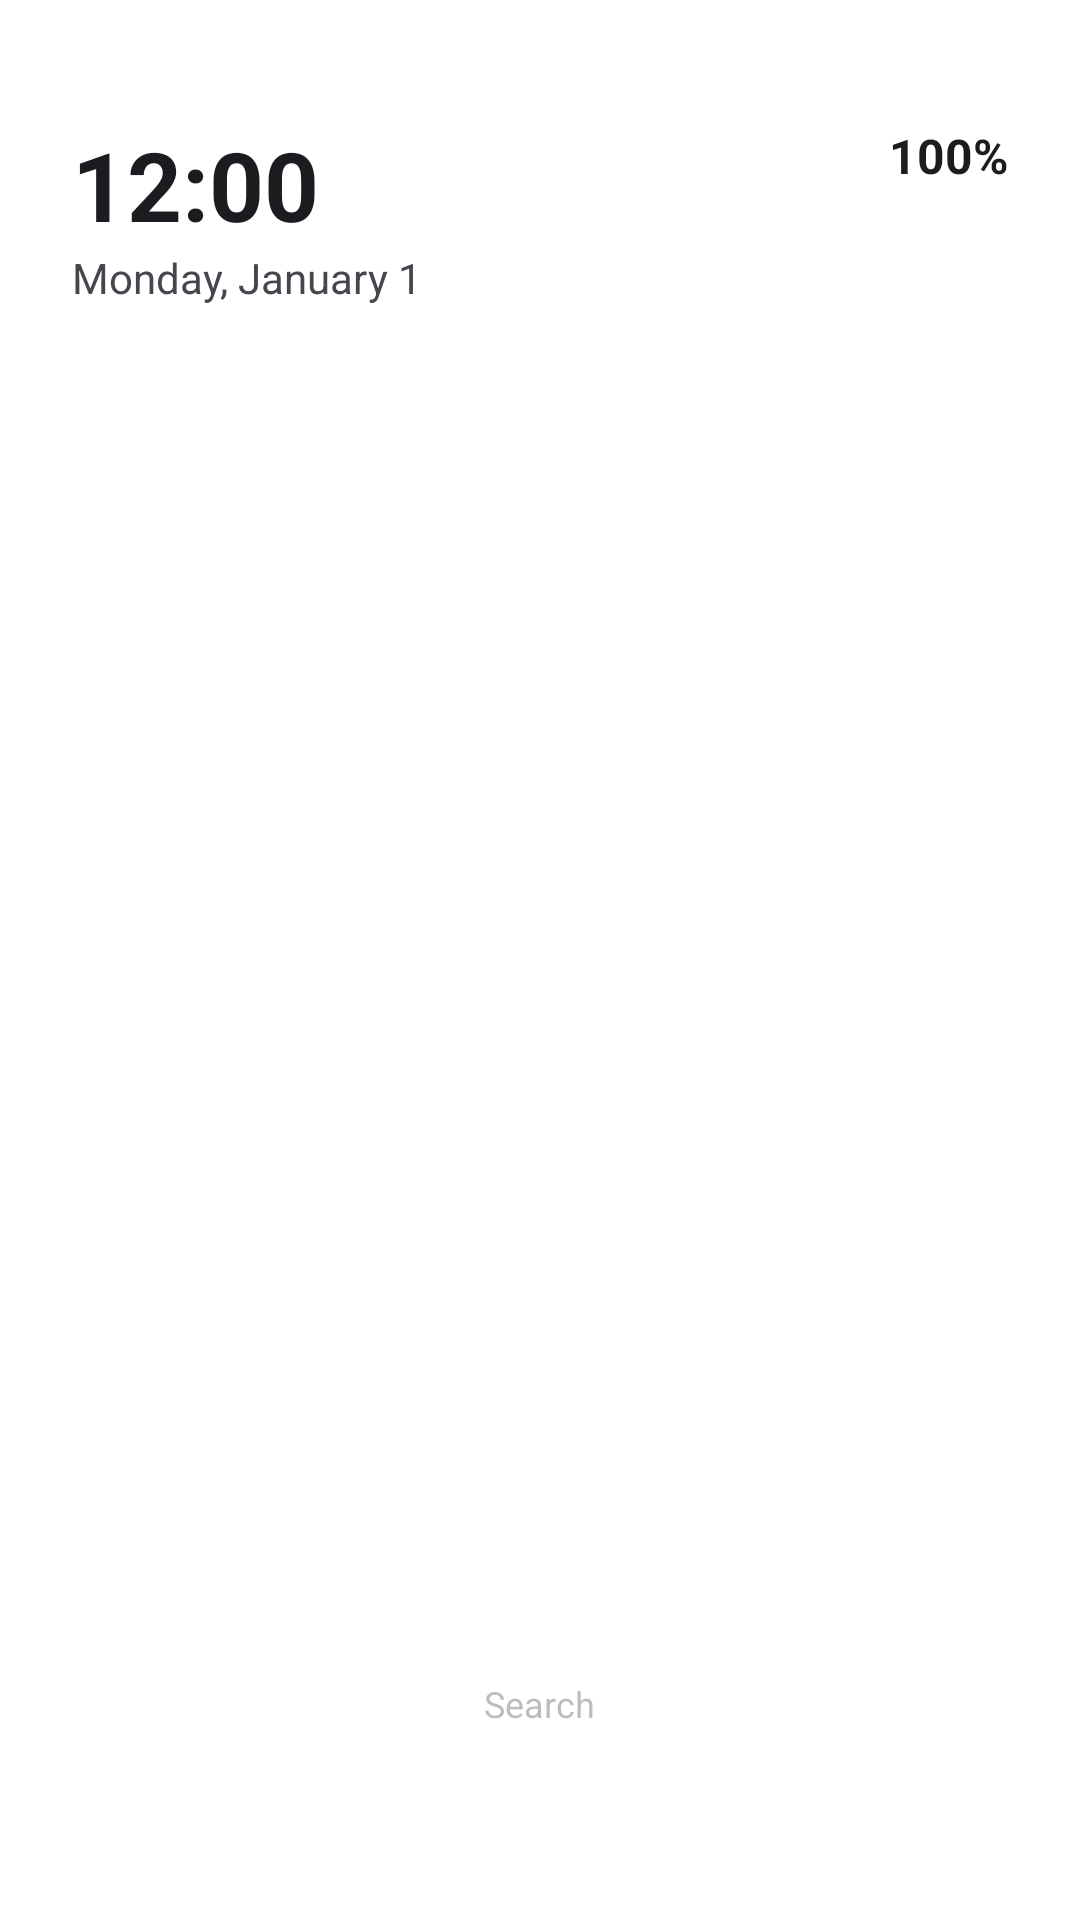

Reconstruct the res/layout file that produces this screen, plus the resources it refers to.
<!-- AndroidManifest.xml: application theme Theme.EssenceLauncher -->
<!-- res/layout/fragment_home.xml -->
<?xml version="1.0" encoding="utf-8"?>
<RelativeLayout xmlns:android="http://schemas.android.com/apk/res/android"
    android:id="@+id/homeFragmentRoot"
    android:layout_width="match_parent"
    android:layout_height="match_parent"
    android:background="@android:color/transparent"
    android:padding="16dp">

    <LinearLayout
        android:id="@+id/timeContainer"
        android:layout_width="wrap_content"
        android:layout_height="wrap_content"
        android:layout_alignParentTop="true"
        android:layout_alignParentStart="true"
        android:layout_marginTop="16dp"
        android:orientation="vertical"
        android:padding="8dp">

        <TextView
            android:id="@+id/timeTextView"
            android:layout_width="wrap_content"
            android:layout_height="wrap_content"
            android:text="12:00"
            android:textSize="32sp"
            android:textStyle="bold"
            android:textColor="?android:attr/textColorPrimary" />

        <TextView
            android:id="@+id/dateTextView"
            android:layout_width="wrap_content"
            android:layout_height="wrap_content"
            android:text="Monday, January 1"
            android:textSize="14sp"
            android:textColor="?android:attr/textColorSecondary" />

    </LinearLayout>

    <LinearLayout
        android:id="@+id/batteryContainer"
        android:layout_width="wrap_content"
        android:layout_height="wrap_content"
        android:layout_alignParentTop="true"
        android:layout_alignParentEnd="true"
        android:layout_marginTop="16dp"
        android:orientation="horizontal"
        android:gravity="center_vertical"
        android:padding="8dp">

        <ImageView
            android:id="@+id/batteryIcon"
            android:layout_width="24dp"
            android:layout_height="24dp"
            android:src="@drawable/ic_battery_full"
            android:contentDescription="Battery level" />

        <TextView
            android:id="@+id/batteryPercentageText"
            android:layout_width="wrap_content"
            android:layout_height="wrap_content"
            android:text="100%"
            android:textSize="16sp"
            android:textStyle="bold"
            android:textColor="?android:attr/textColorPrimary"
            android:layout_marginStart="4dp" />

    </LinearLayout>

    
    <LinearLayout
        android:id="@+id/searchLabel"
        android:layout_width="wrap_content"
        android:layout_height="wrap_content"
        android:layout_centerHorizontal="true"
        android:layout_alignParentBottom="true"
        android:layout_marginBottom="32dp"
        android:orientation="vertical"
        android:gravity="center"
        android:padding="16dp"
        android:alpha="0.6"
        android:clickable="false"
        android:focusable="false">

        <ImageView
            android:layout_width="32dp"
            android:layout_height="32dp"
            android:src="@drawable/ic_arrow_up"
            android:contentDescription="Swipe up to search"
            android:alpha="0.6" />

        <TextView
            android:layout_width="wrap_content"
            android:layout_height="wrap_content"
            android:text="Search"
            android:textSize="12sp"
            android:textColor="?android:attr/textColorSecondary"
            android:layout_marginTop="4dp"
            android:alpha="0.6" />

    </LinearLayout>

    
    <LinearLayout
        android:id="@+id/favoriteAppsContainer"
        android:layout_width="wrap_content"
        android:layout_height="wrap_content"
        android:layout_centerVertical="true"
        android:layout_alignParentStart="true"
        android:layout_marginStart="16dp"
        android:orientation="vertical"
        android:gravity="start" />

    
    <LinearLayout
        android:id="@+id/communicationContainer"
        android:layout_width="wrap_content"
        android:layout_height="wrap_content"
        android:layout_above="@id/searchLabel"
        android:layout_centerHorizontal="true"
        android:layout_marginBottom="16dp"
        android:orientation="horizontal"
        android:gravity="center">

        <ImageView
            android:id="@+id/phoneButton"
            android:layout_width="48dp"
            android:layout_height="48dp"
            android:src="@drawable/ic_phone"
            android:contentDescription="Open Phone"
            android:padding="8dp"
            android:layout_marginEnd="16dp"
            android:clickable="true"
            android:focusable="true" />

        <ImageView
            android:id="@+id/messageButton"
            android:layout_width="48dp"
            android:layout_height="48dp"
            android:src="@drawable/ic_message"
            android:contentDescription="Open Messages"
            android:padding="8dp"
            android:layout_marginEnd="16dp"
            android:clickable="true"
            android:focusable="true" />

        <ImageView
            android:id="@+id/settingsButton"
            android:layout_width="48dp"
            android:layout_height="48dp"
            android:src="@drawable/ic_setting"
            android:contentDescription="Open Settings"
            android:padding="8dp"
            android:clickable="true"
            android:focusable="true" />

    </LinearLayout>

</RelativeLayout>
<!-- resources referenced by this layout -->
<resources>
  <!-- drawable ic_arrow_up (drawable) -->
  <vector xmlns:android="http://schemas.android.com/apk/res/android"
      android:width="64dp"
      android:height="64dp"
      android:viewportWidth="256"
      android:viewportHeight="256">
    <path
        android:fillColor="@android:color/white"
        android:pathData="M213.66 165.66a8 8 0 0 1-11.32 0L128 91.31l-74.34 74.35a8 8 0 0 1-11.32-11.32l80-80a8 8 0 0 1 11.32 0l80 80a8 8 0 0 1 0 11.32Z"/>
  </vector>
  <!-- drawable ic_battery_full (drawable) -->
  <vector xmlns:android="http://schemas.android.com/apk/res/android"
      android:width="64dp"
      android:height="64dp"
      android:viewportWidth="256"
      android:viewportHeight="256">
      <path
          android:fillColor="@android:color/white"
          android:pathData="M200 56H32A24 24 0 0 0 8 80v96a24 24 0 0 0 24 24h168a24 24 0 0 0 24-24V80a24 24 0 0 0-24-24Zm8 120a8 8 0 0 1-8 8H32a8 8 0 0 1-8-8V80a8 8 0 0 1 8-8h168a8 8 0 0 1 8 8Zm-24-80v64a8 8 0 0 1-16 0V96a8 8 0 0 1 16 0Zm-40 0v64a8 8 0 0 1-16 0V96a8 8 0 0 1 16 0Zm-40 0v64a8 8 0 0 1-16 0V96a8 8 0 0 1 16 0Zm-40 0v64a8 8 0 0 1-16 0V96a8 8 0 0 1 16 0Zm192 0v64a8 8 0 0 1-16 0V96a8 8 0 0 1 16 0Z"/>
  </vector>
  <!-- drawable ic_message (drawable) -->
  <vector xmlns:android="http://schemas.android.com/apk/res/android"
      android:width="64dp"
      android:height="64dp"
      android:viewportWidth="256"
      android:viewportHeight="256">
      <path
          android:fillColor="@android:color/white"
          android:pathData="M128 24a104 104 0 0 0-91.82 152.88l-11.35 34.05a16 16 0 0 0 20.24 20.24l34.05-11.35A104 104 0 1 0 128 24Zm0 192a87.87 87.87 0 0 1-44.06-11.81 8 8 0 0 0-6.54-0.67L40 216l12.47-37.4a8 8 0 0 0-0.66-6.54A88 88 0 1 1 128 216Z"/>
  </vector>
  <!-- drawable ic_phone (drawable) -->
  <vector xmlns:android="http://schemas.android.com/apk/res/android"
      android:width="64dp"
      android:height="64dp"
      android:viewportWidth="256"
      android:viewportHeight="256">
      <path
          android:fillColor="@android:color/white"
          android:pathData="M222.37 158.46l-47.11-21.11-0.13-0.06a16 16 0 0 0-15.17 1.4 8.12 8.12 0 0 0-0.75 0.56L134.87 160c-15.42-7.49-31.34-23.29-38.83-38.51l20.78-24.71c0.2-0.25 0.39-0.5 0.57-0.77a16 16 0 0 0 1.32-15.06v-0.12L97.54 33.64a16 16 0 0 0-16.62-9.52A56.26 56.26 0 0 0 32 80c0 79.4 64.6 144 144 144a56.26 56.26 0 0 0 55.88-48.92 16 16 0 0 0-9.51-16.62ZM176 208A128.14 128.14 0 0 1 48 80a40.2 40.2 0 0 1 34.87-40 0.61 0.61 0 0 0 0 0.12l21 47-20.67 24.74a6.13 6.13 0 0 0-0.57 0.77 16 16 0 0 0-1 15.7c9.06 18.53 27.73 37.06 46.46 46.11a16 16 0 0 0 15.75-1.14 8.44 8.44 0 0 0 0.74-0.56L168.89 152l47 21.05H216A40.21 40.21 0 0 1 176 208Z"/>
  </vector>
  <!-- drawable ic_setting: vector/xml drawable (drawable, 2131 chars, omitted) -->
  <style name="Theme.EssenceLauncher" parent="Base.Theme.EssenceLauncher" />
  <style name="Base.Theme.EssenceLauncher" parent="Theme.Material3.DayNight.NoActionBar">
          
          <item name="android:windowBackground">@android:color/transparent</item>
          <item name="android:windowShowWallpaper">true</item>
          <item name="android:windowTranslucentStatus">false</item>
          <item name="android:windowTranslucentNavigation">false</item>
      </style>
</resources>
